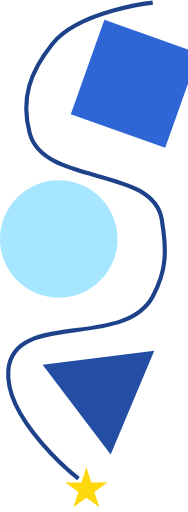
t = 0.00 s
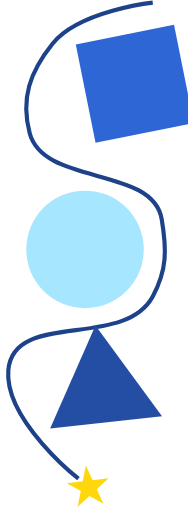
t = 1.31 s
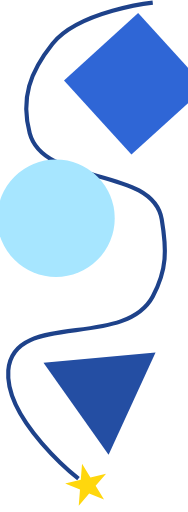
t = 2.63 s
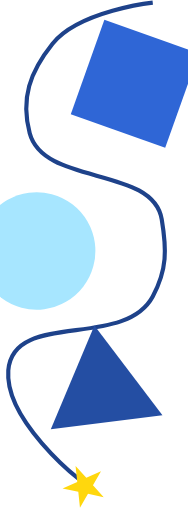
t = 4.00 s
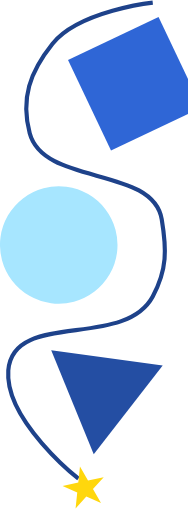
t = 5.00 s
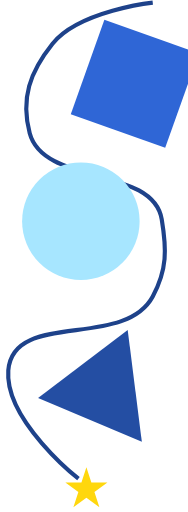
t = 6.00 s

The animated SVG that drew these frames (rendered in a browser with its animation timeline set to each time). Animation: 6 SMIL elements (animateTransform=6); one cycle of 8.00 s, repeats indefinitely.

<svg width="300" height="800" viewBox="0 0 272 739" fill="none" xmlns="http://www.w3.org/2000/svg">
  <!-- Decorative path (static) -->
  <path d="M113.5 691.5C113.5 691.5 6.47187 607.636 12 535C18.6741 447.306 179.271 505.417 221 428C241.925 389.179 241.234 360.004 234 316.5C221.091 238.864 63.1362 268.083 43 192C29.6472 141.548 43.3674 103.229 76 62.5C114.272 14.733 221 3 221 3" stroke="#1E428A" stroke-width="6"/>

  <!-- Circle — moves left/right + up/down + rotates clockwise -->
  <g>
    <!-- Horizontal drift -->
    <animateTransform attributeName="transform" type="translate"
      values="0 0; 40 0; 0 0; -40 0; 0 0"
      dur="5s" repeatCount="indefinite" additive="sum"/>
    <!-- Vertical drift -->
    <animateTransform attributeName="transform" type="translate"
      values="0 0; 0 30; 0 0; 0 -30; 0 0"
      dur="3.5s" repeatCount="indefinite" additive="sum"/>
    <circle cx="85" cy="345" r="85" fill="#A7E6FF">
      <animateTransform attributeName="transform" type="rotate"
        from="0 85 345" to="360 85 345"
        dur="6s" repeatCount="indefinite"/>
    </circle>
  </g>

  <!-- Triangle (center ~142.5, 703.9) — rotates counter-clockwise -->
  <path d="M125 675L132.184 697.111H155.434L136.625 710.777L143.809 732.889L125 719.223L106.191 732.889L113.375 710.777L94.5662 697.111H117.816L125 675Z" fill="#FFD70D">
    <animateTransform attributeName="transform" type="rotate"
      from="0 125 703.944" to="-360 125 703.944"
      dur="6s" repeatCount="indefinite"/>
  </path>

  <!-- Square (rotated rect — center approx 195.01, 120.39) — rotates clockwise -->
  <rect x="122.51" y="47.8858" width="145" height="145" transform="rotate(19.5932 122.51 47.8858)" fill="#2F66D6">
    <animateTransform attributeName="transform" type="rotate"
      from="19.5932 195.01 120.386" to="379.5932 195.01 120.386"
      dur="8s" repeatCount="indefinite" additive="replace"/>
  </rect>

  <!-- Triangle on path (center ~142, 591.7) — rotates counter-clockwise -->
  <path d="M61.6609 526.918L223.185 506.475L160.128 656.581L61.6609 526.918Z" fill="#244EA3">
    <animateTransform attributeName="transform" type="rotate"
      from="0 148.349 563.325" to="-360 148.349 563.325"
      dur="8s" repeatCount="indefinite"/>
  </path>
</svg>
